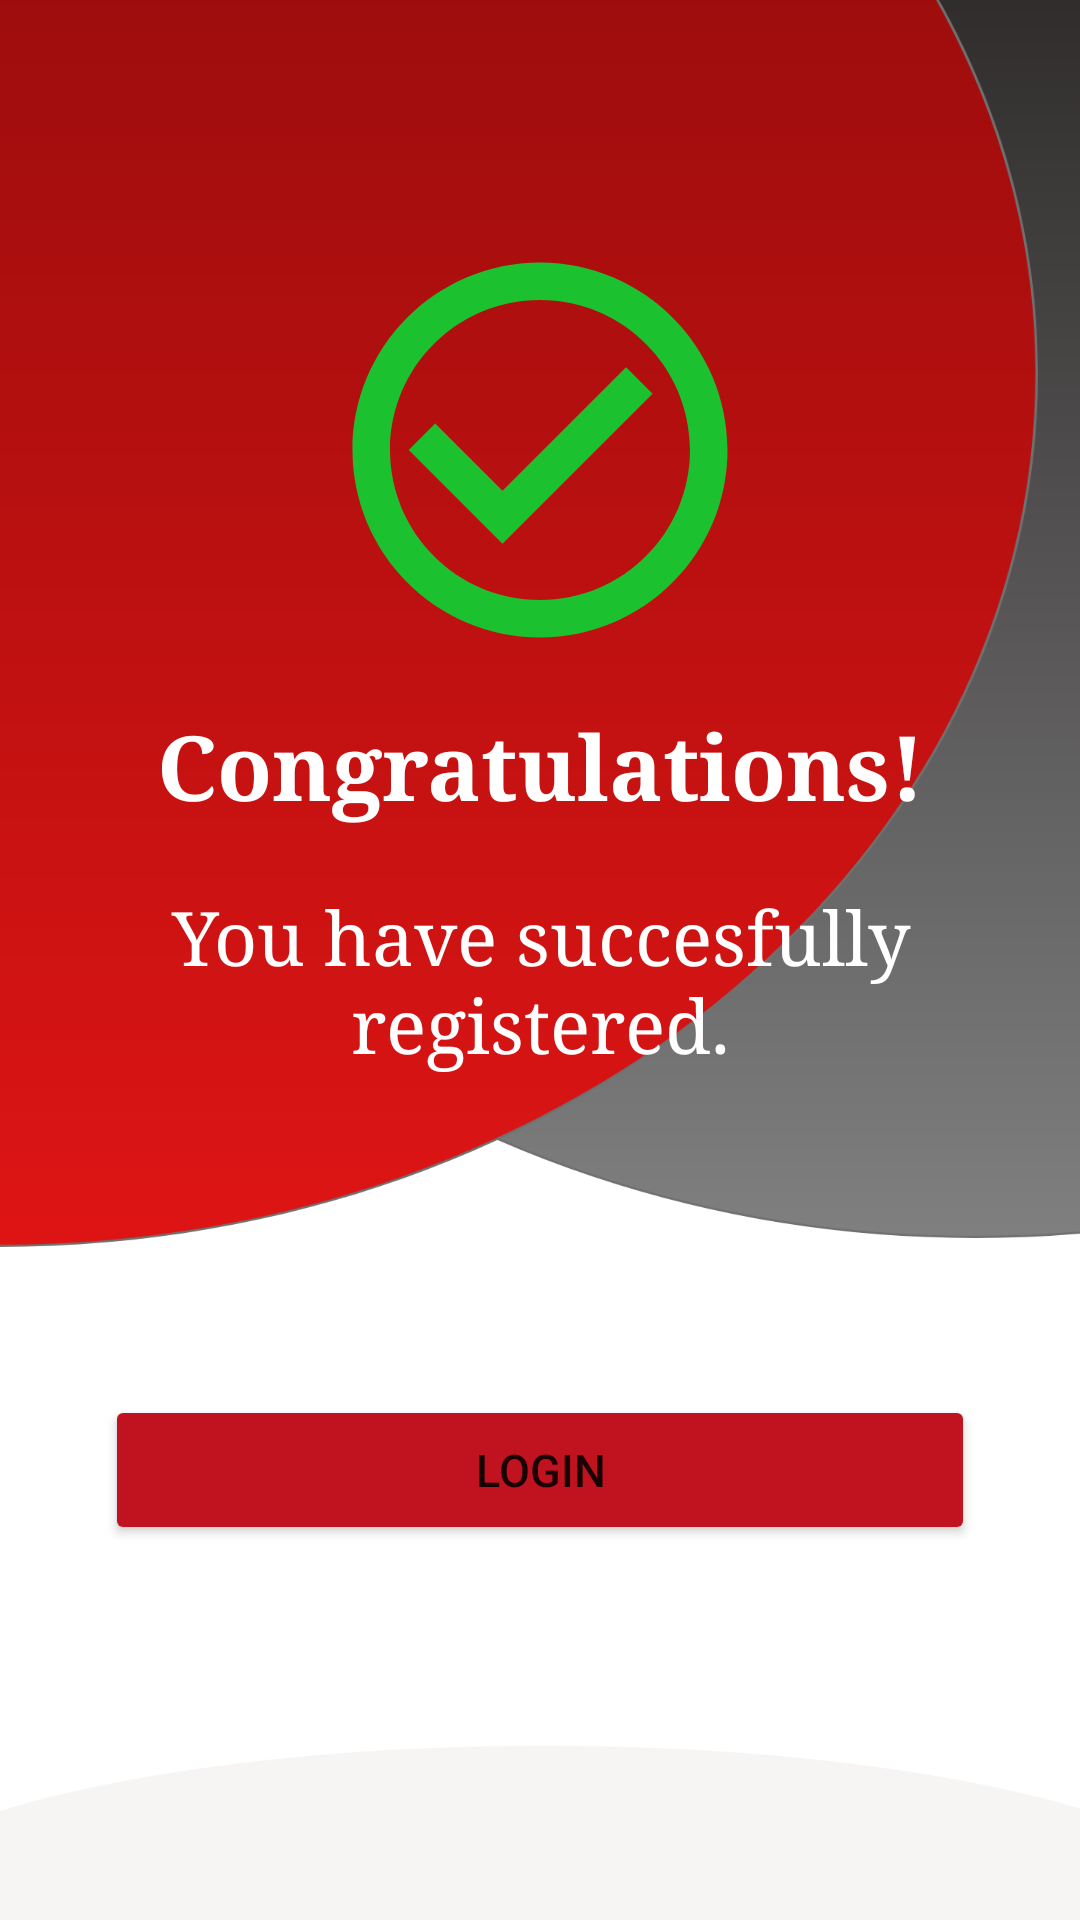

Reconstruct the res/layout file that produces this screen, plus the resources it refers to.
<!-- AndroidManifest.xml: application theme Theme.PioneerHub -->
<!-- res/layout/fragment_registration_successful.xml -->
<?xml version="1.0" encoding="utf-8"?>
<androidx.core.widget.NestedScrollView
    xmlns:android="http://schemas.android.com/apk/res/android"
    xmlns:app="http://schemas.android.com/apk/res-auto"
    xmlns:tools="http://schemas.android.com/tools"
    android:layout_width="match_parent"
    android:layout_height="match_parent"
    android:fillViewport="true"
    android:background="@drawable/successful_register"
    app:layout_behavior="@string/appbar_scrolling_view_behavior"
    >

    <RelativeLayout xmlns:android="http://schemas.android.com/apk/res/android"
        xmlns:tools="http://schemas.android.com/tools"
        android:layout_width="match_parent"
        android:layout_height="match_parent"
        tools:context=".fragments.RegistrationSuccessfulFragment">

        <ImageView
            android:id="@+id/ivCheckMark"
            android:layout_marginTop="75dp"
            android:layout_centerHorizontal="true"
            android:src="@drawable/ic_baseline_check_circle_outline_24"
            android:layout_width="150dp"
            android:layout_height="150dp"/>

        <TextView
            android:id="@+id/tvTitle"
            android:fontFamily="serif"
            android:textColor="@color/white"
            android:layout_below="@+id/ivCheckMark"
            android:layout_centerHorizontal="true"
            android:text="Congratulations!"
            android:textStyle="bold"
            android:layout_marginTop="10dp"
            android:textSize="30dp"
            android:textAlignment="center"
            android:layout_width="wrap_content"
            android:layout_height="wrap_content"/>

        <TextView
            android:id="@+id/tvMessage"
            android:layout_below="@+id/tvTitle"
            android:fontFamily="serif"
            android:textColor="@color/white"
            android:layout_centerHorizontal="true"
            android:text="You have succesfully registered."
            android:layout_marginTop="20dp"
            android:textAlignment="center"
            android:textSize="25dp"
            android:layout_width="wrap_content"
            android:layout_height="wrap_content"/>


        <Button
            android:id="@+id/btnConfirm"
            android:drawablePadding="10dp"
            android:layout_marginTop="50dp"
            android:layout_marginLeft="35dp"
            android:layout_marginRight="35dp"
            android:backgroundTint="@color/colorPrimary"
            android:layout_width="match_parent"
            android:layout_height="50dp"
            android:textSize="15dp"
            android:paddingTop="10dp"
            android:paddingBottom="10dp"
            android:text="@string/login"
            android:layout_marginBottom="125dp"
            android:layout_alignParentBottom="true"/>

    </RelativeLayout>
</androidx.core.widget.NestedScrollView>
<!-- resources referenced by this layout -->
<resources>
  <color name="colorPrimary">#C1121F</color>
  <color name="white">#FFFFFFFF</color>
  <!-- drawable ic_baseline_check_circle_outline_24 (drawable) -->
  <vector android:height="24dp" android:tint="#1CC12F"
      android:viewportHeight="24" android:viewportWidth="24"
      android:width="24dp" xmlns:android="http://schemas.android.com/apk/res/android">
      <path android:fillColor="@android:color/white" android:pathData="M16.59,7.58L10,14.17l-3.59,-3.58L5,12l5,5 8,-8zM12,2C6.48,2 2,6.48 2,12s4.48,10 10,10 10,-4.48 10,-10S17.52,2 12,2zM12,20c-4.42,0 -8,-3.58 -8,-8s3.58,-8 8,-8 8,3.58 8,8 -3.58,8 -8,8z"/>
  </vector>
  <!-- drawable successful_register: png bitmap (drawable-hdpi, 37668 bytes) -->
  <string name="login">Login</string>
  <style name="Theme.PioneerHub" parent="Theme.AppCompat.Light.NoActionBar">
          
          <item name="colorPrimary">@color/pi_red</item>
          <item name="colorPrimaryVariant">@color/pi_black</item>
          <item name="colorOnPrimary">@color/pi_white</item>
          
          <item name="colorSecondary">@color/teal_200</item>
          <item name="colorSecondaryVariant">@color/teal_700</item>
          <item name="colorOnSecondary">@color/black</item>
          
          <item name="android:statusBarColor" tools:targetApi="l">?attr/colorPrimaryVariant</item>
          
      </style>
  <color name="pi_red">#C1121F</color>
  <color name="pi_black">#011627</color>
  <color name="pi_white">#FAF9F9</color>
  <color name="teal_200">#FF03DAC5</color>
  <color name="teal_700">#FF018786</color>
  <color name="black">#FF000000</color>
</resources>
